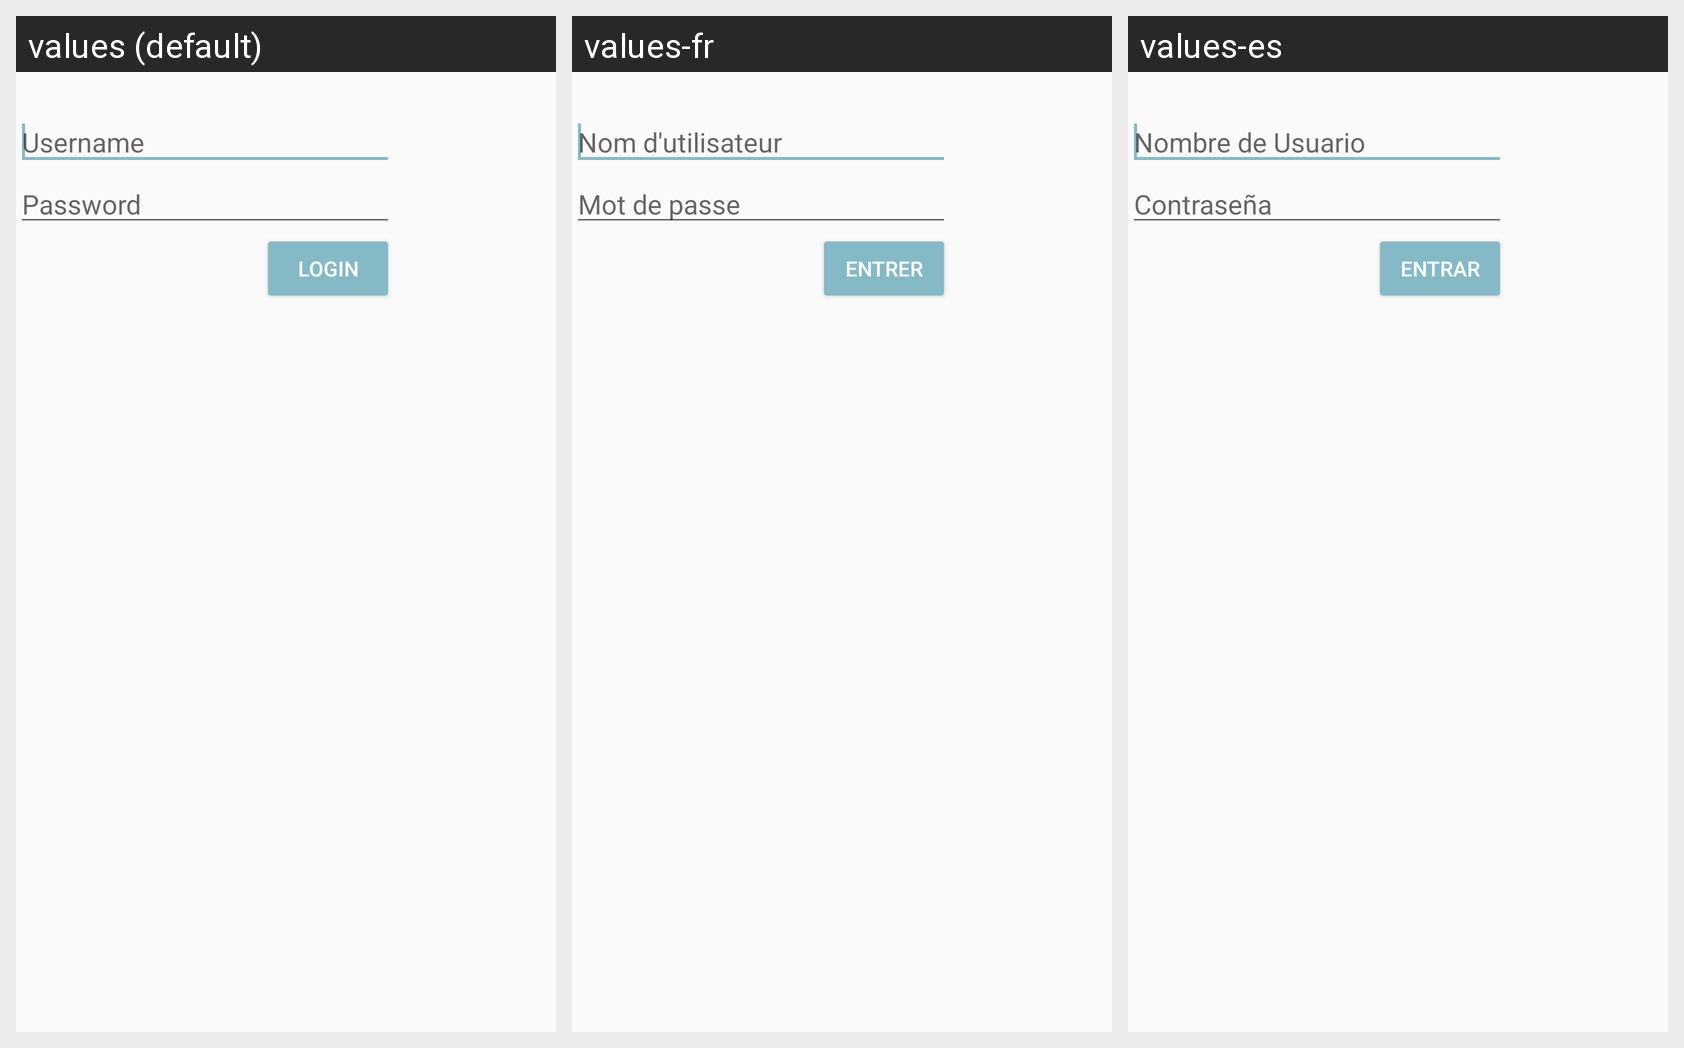

Locale-by-locale string values for the Android screen shown in this grid:
Android screen res/layout/fieldworker_login_fragment.xml rendered under 3 locales, left to right: values (default), values-fr, values-es. Device: Nexus 5 (rendered at 1080×1920; each locale shown at half size, 540×960, under a caption strip naming it); theme AppTheme.
Strings drawn on this screen, with the default value and each locale's value (text and hints the layout hard-codes, and strings that could not be matched under every locale, appear in the picture but are not listed):

login_username
  values: Username
  values-fr: Nom d'utilisateur
  values-es: Nombre de Usuario

login_password
  values: Password
  values-fr: Mot de passe
  values-es: Contraseña

login_btn
  values: Login
  values-fr: Entrer
  values-es: Entrar
